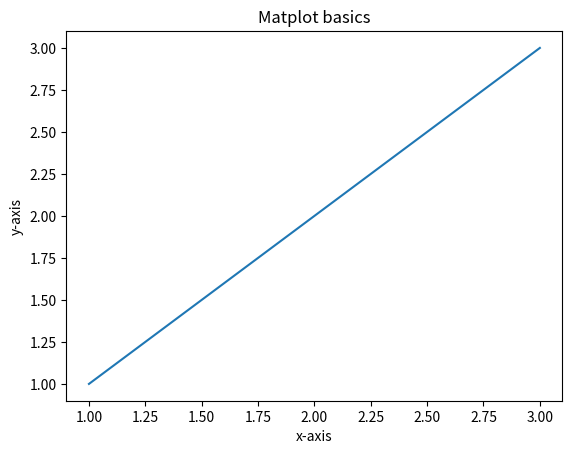

The script that saved this image:
import matplotlib.pyplot as plt

x = [1,2,3]
y = [1,2,3]

plt.plot(x,y)

###Labels###
plt.xlabel("x-axis")
plt.ylabel("y-axis")
###Labels###

###TitleS###
plt.title("Matplot basics")
####TitleS###

plt.show()
